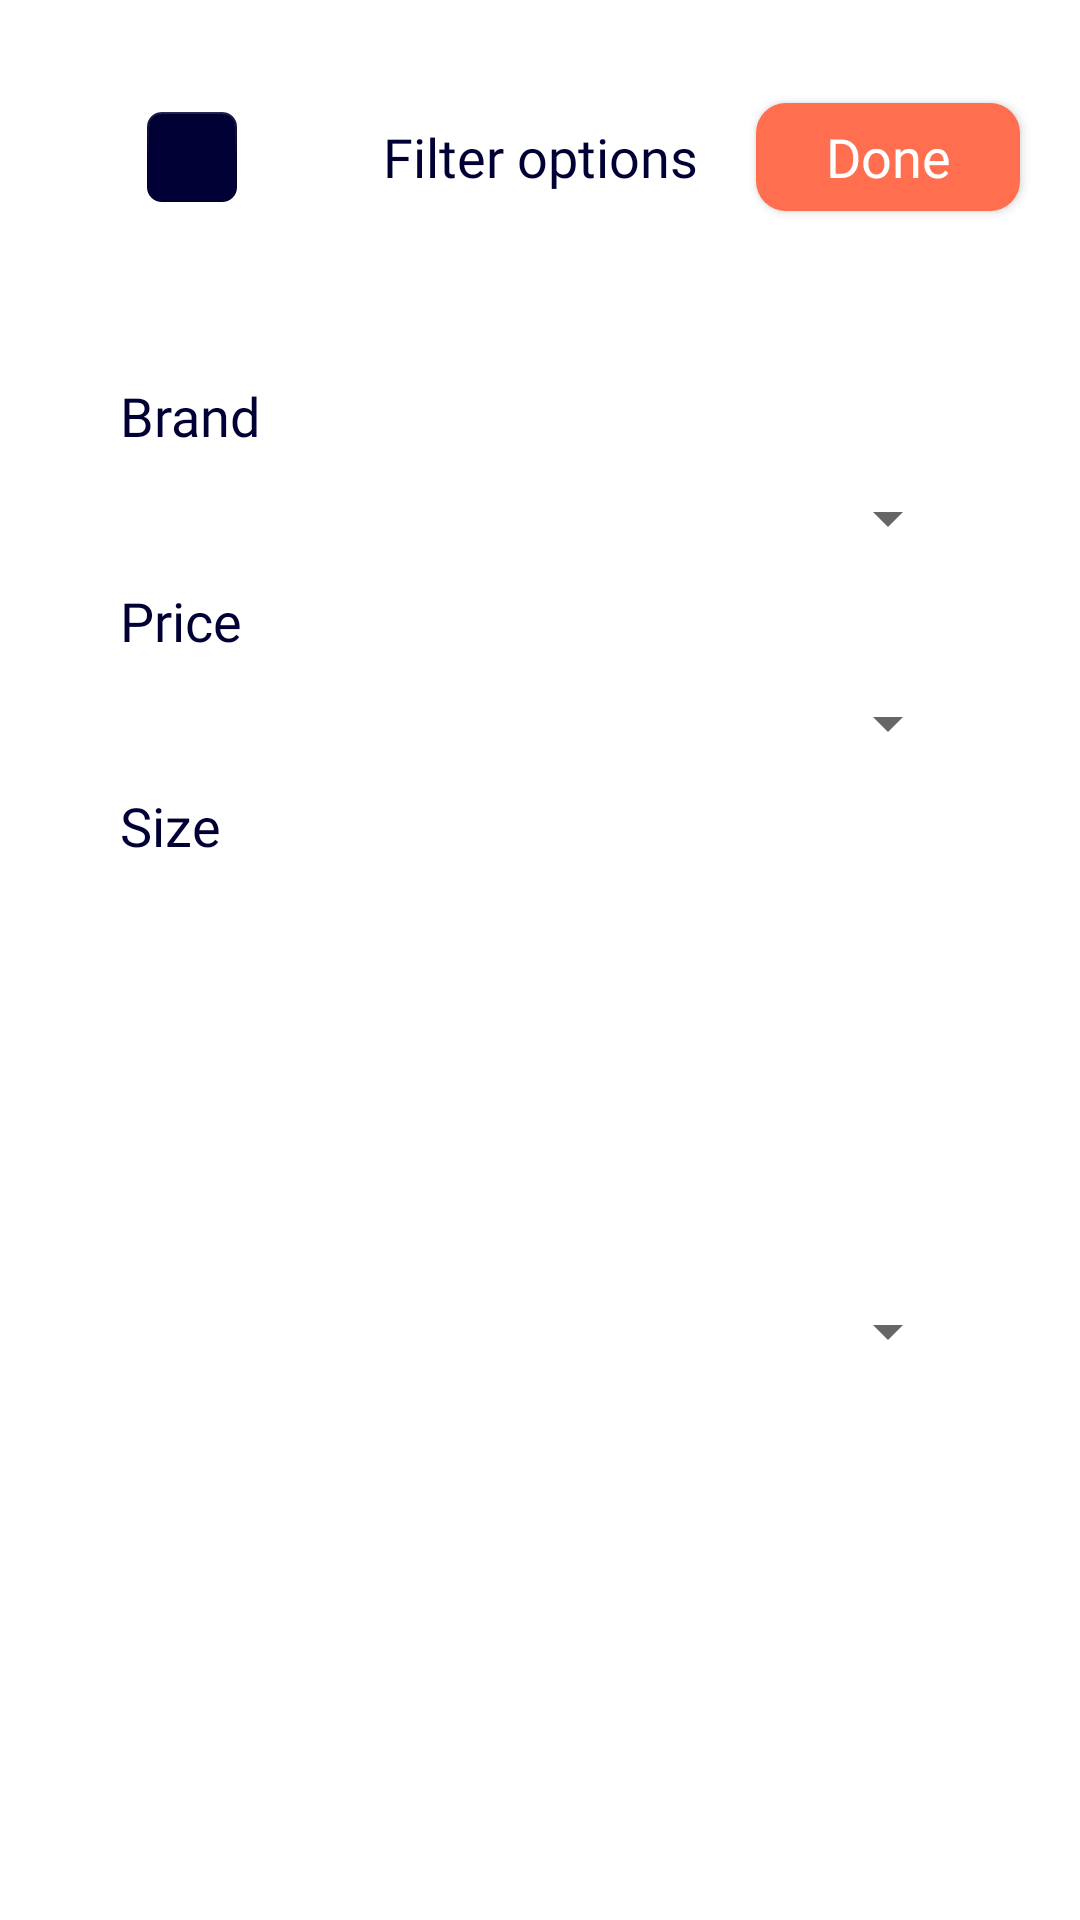

The Android layout XML behind this screen, and the referenced resources:
<!-- AndroidManifest.xml: application theme Theme.EffectiveMobileTestTask -->
<!-- res/layout/filter_bottom_sheet_dialog.xml -->
<?xml version="1.0" encoding="utf-8"?>
<androidx.coordinatorlayout.widget.CoordinatorLayout xmlns:android="http://schemas.android.com/apk/res/android"
    xmlns:app="http://schemas.android.com/apk/res-auto"
    android:id="@+id/bottom_sheet"
    android:layout_width="match_parent"
    android:layout_height="wrap_content"
    app:layout_constraintBottom_toBottomOf="parent"
    app:layout_constraintEnd_toEndOf="parent"
    app:layout_constraintStart_toStartOf="parent">

    <androidx.constraintlayout.widget.ConstraintLayout
        android:id="@+id/sheet_content"
        android:layout_width="match_parent"
        android:layout_height="match_parent">

        <com.google.android.material.floatingactionbutton.FloatingActionButton
            android:id="@+id/close_dialog_button"
            android:layout_width="wrap_content"
            android:layout_height="wrap_content"
            android:layout_marginStart="40dp"
            app:backgroundTint="@color/dark_blue_brand"
            app:fabCustomSize="30dp"
            app:layout_constraintBottom_toBottomOf="@id/filter_options_label"
            app:layout_constraintStart_toStartOf="parent"
            app:layout_constraintTop_toTopOf="@id/filter_options_label"
            app:elevation="0dp"
            app:shapeAppearance="@style/RectangularRoundedFloatingActionButton"
            app:srcCompat="@drawable/ic_baseline_close_24"
            app:tint="@color/white" />

        <TextView
            android:id="@+id/filter_options_label"
            android:layout_width="wrap_content"
            android:layout_height="wrap_content"
            android:layout_marginTop="40dp"
            android:text="@string/filter_options"
            android:textAppearance="@style/TopTextTextAppearance"
            android:textSize="18sp"
            app:layout_constraintEnd_toEndOf="parent"
            app:layout_constraintStart_toStartOf="parent"
            app:layout_constraintTop_toTopOf="parent" />

        <com.google.android.material.button.MaterialButton
            android:id="@+id/done_button"
            android:layout_width="wrap_content"
            android:layout_height="wrap_content"
            android:layout_marginEnd="@dimen/frame_margin"
            android:fontFamily="@font/markpro_medium"
            android:letterSpacing="0"
            android:text="@string/done"
            android:textAllCaps="false"
            android:textColor="@color/white"
            android:textSize="18sp"
            app:backgroundTint="@color/orange_brand"
            app:cornerRadius="10dp"
            app:layout_constraintBottom_toBottomOf="@id/filter_options_label"
            app:layout_constraintEnd_toEndOf="parent"
            app:layout_constraintTop_toTopOf="@id/filter_options_label" />

        <TextView
            android:id="@+id/brand_label"
            android:layout_width="wrap_content"
            android:layout_height="wrap_content"
            android:layout_marginStart="40dp"
            android:layout_marginTop="50dp"
            android:text="@string/brand"
            android:textAppearance="@style/FilterLabelTextAppearance"
            app:layout_constraintStart_toStartOf="parent"
            app:layout_constraintTop_toBottomOf="@id/close_dialog_button" />

        <Spinner

            android:id="@+id/brand_spinner"
            android:layout_width="match_parent"
            android:layout_height="wrap_content"
            android:layout_marginHorizontal="40dp"
            android:layout_marginTop="10dp"

            app:layout_constraintEnd_toEndOf="parent"
            app:layout_constraintStart_toStartOf="parent"
            app:layout_constraintTop_toBottomOf="@id/brand_label" />

        <TextView
            android:id="@+id/price_label"
            android:layout_width="wrap_content"
            android:layout_height="wrap_content"
            android:layout_marginStart="40dp"
            android:layout_marginTop="10dp"
            android:text="@string/price"
            android:textAppearance="@style/FilterLabelTextAppearance"
            app:layout_constraintStart_toStartOf="parent"
            app:layout_constraintTop_toBottomOf="@id/brand_spinner" />

        <Spinner
            android:id="@+id/price_spinner"
            android:layout_width="match_parent"
            android:layout_height="wrap_content"
            android:layout_marginHorizontal="40dp"
            android:layout_marginTop="10dp"

            app:layout_constraintEnd_toEndOf="parent"
            app:layout_constraintStart_toStartOf="parent"
            app:layout_constraintTop_toBottomOf="@id/price_label" />

        <TextView

            android:id="@+id/size_label"
            android:layout_width="wrap_content"
            android:layout_height="wrap_content"
            android:layout_marginStart="40dp"
            android:layout_marginTop="10dp"
            android:text="@string/size"
            android:textAppearance="@style/FilterLabelTextAppearance"
            app:layout_constraintStart_toStartOf="parent"
            app:layout_constraintTop_toBottomOf="@id/price_spinner" />

        <Spinner
            android:id="@+id/size_spinner"
            android:layout_width="match_parent"
            android:layout_height="wrap_content"
            android:layout_marginHorizontal="40dp"
            android:layout_marginTop="10dp"
            android:layout_marginBottom="50dp"
            app:layout_constraintBottom_toBottomOf="parent"
            app:layout_constraintEnd_toEndOf="parent"
            app:layout_constraintStart_toStartOf="parent"
            app:layout_constraintTop_toBottomOf="@id/size_label" />


    </androidx.constraintlayout.widget.ConstraintLayout>

</androidx.coordinatorlayout.widget.CoordinatorLayout>
<!-- resources referenced by this layout -->
<resources>
  <color name="dark_blue_brand">#010035</color>
  <color name="orange_brand">#FF6E4E</color>
  <color name="white">#FFFFFFFF</color>
  <dimen name="frame_margin">20dp</dimen>
  <string name="brand">Brand</string>
  <string name="done">Done</string>
  <string name="filter_options">Filter options</string>
  <string name="price">Price</string>
  <string name="size">Size</string>
  <style name="FilterLabelTextAppearance">
          <item name="fontFamily">@font/markpro_medium</item>
          <item name="android:textAllCaps">false</item>
          <item name="android:textColor">@color/dark_blue_brand</item>
          <item name="android:textSize">18sp</item>
          <item name="android:letterSpacing">0</item>
      </style>
  <style name="RectangularRoundedFloatingActionButton" parent="ShapeAppearance.MaterialComponents.SmallComponent">
          <item name="cornerSizeTopLeft">15%</item>
          <item name="cornerSizeTopRight">15%</item>
          <item name="cornerSizeBottomLeft">15%</item>
          <item name="cornerSizeBottomRight">15%</item>
      </style>
  <style name="TopTextTextAppearance" parent="TextAppearance.MaterialComponents.Headline6">
          <item name="fontFamily">@font/markpro_medium</item>
          <item name="android:textAllCaps">false</item>
          <item name="android:textColor">@color/dark_blue_brand</item>
          <item name="android:textSize">15sp</item>
          <item name="android:letterSpacing">0</item>
      </style>
  <style name="Theme.EffectiveMobileTestTask" parent="Theme.MaterialComponents.DayNight.NoActionBar">
          <item name="colorPrimary">@color/purple_500</item>
          <item name="colorPrimaryVariant">@color/purple_700</item>
          <item name="colorOnPrimary">@color/white</item>
          <item name="colorSecondary">@color/teal_200</item>
          <item name="colorSecondaryVariant">@color/teal_700</item>
          <item name="colorOnSecondary">@color/black</item>
          <item name="bottomSheetDialogTheme">@style/ThemeOverlay.App.BottomSheetDialog</item>
      </style>
  <color name="purple_500">#FF6200EE</color>
  <color name="purple_700">#FF3700B3</color>
  <color name="teal_200">#FF03DAC5</color>
  <color name="teal_700">#FF018786</color>
  <color name="black">#FF000000</color>
  <style name="ThemeOverlay.App.BottomSheetDialog" parent="ThemeOverlay.MaterialComponents.BottomSheetDialog">
          <item name="bottomSheetStyle">@style/ModalBottomSheetDialog</item>
      </style>
  <style name="ModalBottomSheetDialog" parent="Widget.MaterialComponents.BottomSheet.Modal">
          <item name="backgroundTint">@color/white</item>
          <item name="shapeAppearance">@style/ShapeAppearance.App.LargeComponent</item>
      </style>
  <style name="ShapeAppearance.App.LargeComponent" parent="ShapeAppearance.MaterialComponents.LargeComponent">
          <item name="cornerFamily">rounded</item>
          <item name="cornerSize">40dp</item>
      </style>
</resources>
